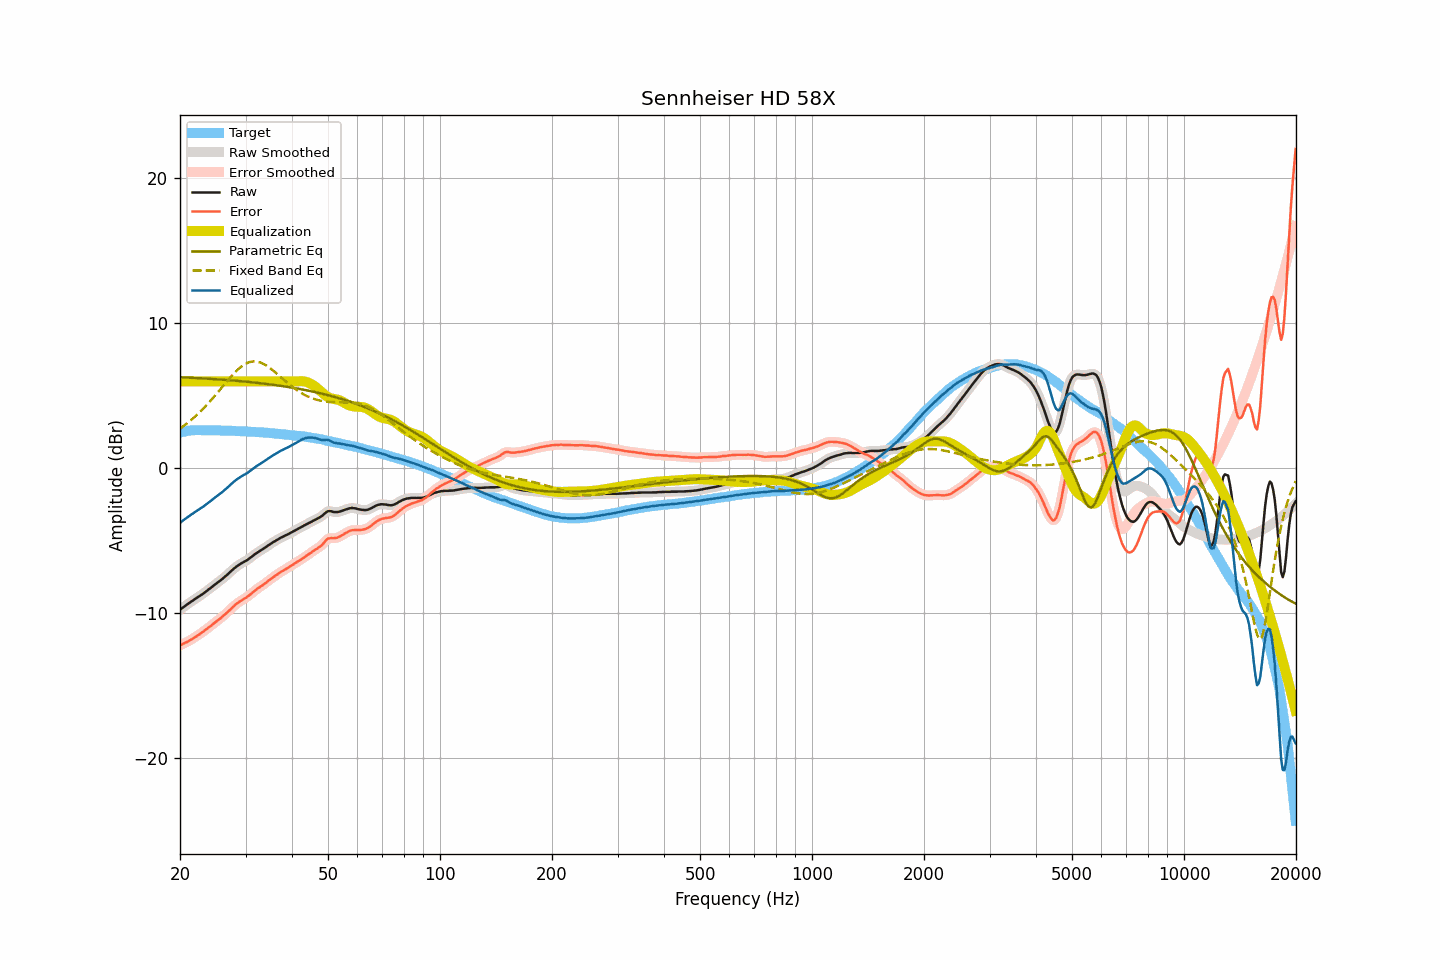

Values plotted in this chart, from the file beside it:
frequency, raw, smoothed, error, error_smoothed, equalization, parametric_eq, fixed_band_eq, equalized_raw, equalized_smoothed, target
20.00, -9.76, -9.76, -12.22, -12.22, 6.00, 6.29, 2.74, -3.76, -3.76, 2.46
20.20, -9.67, -9.67, -12.16, -12.16, 6.00, 6.28, 2.82, -3.67, -3.67, 2.49
20.40, -9.59, -9.59, -12.11, -12.11, 6.00, 6.28, 2.90, -3.59, -3.59, 2.52
20.61, -9.51, -9.51, -12.05, -12.05, 6.00, 6.27, 2.99, -3.51, -3.51, 2.54
20.81, -9.43, -9.43, -12.00, -12.00, 6.00, 6.27, 3.07, -3.43, -3.43, 2.57
21.02, -9.35, -9.35, -11.95, -11.94, 6.00, 6.26, 3.16, -3.35, -3.35, 2.60
21.23, -9.27, -9.27, -11.88, -11.88, 6.00, 6.26, 3.25, -3.27, -3.27, 2.61
21.44, -9.19, -9.19, -11.81, -11.81, 6.00, 6.25, 3.34, -3.19, -3.19, 2.62
21.66, -9.12, -9.11, -11.75, -11.74, 6.00, 6.25, 3.44, -3.12, -3.11, 2.63
21.87, -9.04, -9.04, -11.66, -11.67, 6.00, 6.24, 3.54, -3.04, -3.04, 2.63
22.09, -8.97, -8.97, -11.60, -11.60, 6.00, 6.23, 3.64, -2.97, -2.97, 2.64
22.31, -8.90, -8.89, -11.53, -11.53, 6.00, 6.23, 3.74, -2.90, -2.89, 2.64
22.54, -8.82, -8.82, -11.45, -11.46, 6.00, 6.22, 3.85, -2.82, -2.82, 2.64
22.76, -8.75, -8.75, -11.38, -11.38, 6.00, 6.22, 3.96, -2.75, -2.75, 2.63
22.99, -8.67, -8.67, -11.29, -11.30, 6.00, 6.21, 4.07, -2.67, -2.67, 2.62
23.22, -8.60, -8.59, -11.22, -11.22, 6.00, 6.20, 4.18, -2.60, -2.59, 2.62
23.45, -8.51, -8.51, -11.13, -11.13, 6.00, 6.20, 4.30, -2.51, -2.51, 2.62
23.69, -8.43, -8.43, -11.05, -11.05, 6.00, 6.19, 4.42, -2.43, -2.43, 2.62
23.92, -8.34, -8.34, -10.96, -10.96, 6.00, 6.18, 4.54, -2.34, -2.34, 2.62
24.16, -8.26, -8.25, -10.89, -10.88, 6.00, 6.17, 4.67, -2.26, -2.25, 2.63
24.40, -8.17, -8.17, -10.80, -10.79, 6.00, 6.17, 4.79, -2.17, -2.17, 2.63
24.65, -8.08, -8.08, -10.70, -10.70, 6.00, 6.16, 4.92, -2.08, -2.08, 2.62
24.89, -8.00, -7.99, -10.61, -10.61, 6.00, 6.15, 5.05, -2.00, -1.99, 2.62
25.14, -7.91, -7.91, -10.52, -10.53, 6.00, 6.15, 5.18, -1.91, -1.91, 2.62
25.39, -7.83, -7.83, -10.44, -10.44, 6.00, 6.14, 5.31, -1.83, -1.83, 2.62
25.65, -7.75, -7.74, -10.36, -10.35, 6.00, 6.13, 5.45, -1.75, -1.74, 2.61
25.91, -7.66, -7.66, -10.26, -10.27, 6.00, 6.12, 5.58, -1.66, -1.66, 2.60
26.16, -7.57, -7.57, -10.17, -10.17, 6.00, 6.11, 5.71, -1.57, -1.57, 2.60
26.43, -7.48, -7.48, -10.08, -10.08, 6.00, 6.11, 5.85, -1.48, -1.48, 2.60
26.69, -7.38, -7.38, -9.98, -9.98, 6.00, 6.10, 5.98, -1.38, -1.38, 2.60
26.96, -7.28, -7.28, -9.88, -9.88, 6.00, 6.09, 6.11, -1.28, -1.28, 2.60
27.23, -7.17, -7.17, -9.77, -9.77, 6.00, 6.08, 6.24, -1.17, -1.17, 2.60
27.50, -7.07, -7.07, -9.66, -9.66, 6.00, 6.07, 6.37, -1.07, -1.07, 2.60
27.77, -6.97, -6.97, -9.55, -9.56, 6.00, 6.06, 6.49, -0.97, -0.97, 2.58
28.05, -6.88, -6.88, -9.46, -9.46, 6.00, 6.05, 6.60, -0.88, -0.88, 2.58
28.33, -6.79, -6.79, -9.36, -9.36, 6.00, 6.04, 6.71, -0.79, -0.79, 2.57
28.62, -6.71, -6.71, -9.28, -9.28, 6.00, 6.03, 6.82, -0.71, -0.71, 2.57
28.90, -6.64, -6.64, -9.21, -9.20, 6.00, 6.02, 6.92, -0.64, -0.64, 2.57
29.19, -6.57, -6.57, -9.12, -9.13, 6.00, 6.01, 7.01, -0.57, -0.57, 2.56
29.48, -6.50, -6.50, -9.06, -9.06, 6.00, 6.00, 7.09, -0.50, -0.50, 2.56
29.78, -6.44, -6.44, -8.99, -8.99, 6.00, 5.99, 7.17, -0.44, -0.44, 2.55
30.08, -6.38, -6.38, -8.93, -8.93, 6.00, 5.98, 7.23, -0.38, -0.38, 2.55
30.38, -6.31, -6.31, -8.85, -8.85, 6.00, 5.97, 7.28, -0.31, -0.31, 2.54
30.68, -6.23, -6.23, -8.77, -8.76, 6.00, 5.96, 7.32, -0.23, -0.23, 2.54
30.99, -6.15, -6.15, -8.67, -8.68, 6.00, 5.95, 7.35, -0.15, -0.15, 2.53
31.30, -6.06, -6.06, -8.58, -8.58, 6.00, 5.94, 7.37, -0.06, -0.06, 2.52
31.61, -5.98, -5.98, -8.50, -8.49, 6.00, 5.92, 7.38, 0.02, 0.02, 2.52
31.93, -5.89, -5.89, -8.40, -8.40, 6.00, 5.91, 7.38, 0.11, 0.11, 2.51
32.24, -5.82, -5.81, -8.31, -8.32, 6.00, 5.90, 7.36, 0.18, 0.19, 2.50
32.57, -5.74, -5.74, -8.23, -8.24, 6.00, 5.89, 7.34, 0.26, 0.26, 2.49
32.89, -5.68, -5.67, -8.17, -8.16, 6.00, 5.88, 7.30, 0.32, 0.33, 2.49
33.22, -5.61, -5.61, -8.09, -8.09, 6.00, 5.86, 7.26, 0.39, 0.39, 2.48
33.55, -5.54, -5.54, -8.01, -8.01, 6.00, 5.85, 7.21, 0.46, 0.46, 2.48
33.89, -5.47, -5.46, -7.93, -7.93, 6.00, 5.84, 7.14, 0.53, 0.54, 2.46
34.23, -5.39, -5.39, -7.85, -7.84, 6.00, 5.82, 7.07, 0.61, 0.61, 2.46
34.57, -5.31, -5.31, -7.75, -7.76, 6.00, 5.81, 7.00, 0.69, 0.69, 2.45
34.92, -5.24, -5.23, -7.67, -7.67, 6.00, 5.79, 6.92, 0.76, 0.77, 2.43
35.27, -5.16, -5.16, -7.59, -7.59, 6.00, 5.78, 6.83, 0.84, 0.84, 2.43
35.62, -5.09, -5.09, -7.50, -7.51, 6.00, 5.76, 6.74, 0.91, 0.91, 2.42
35.97, -5.03, -5.02, -7.43, -7.43, 6.00, 5.75, 6.65, 0.97, 0.98, 2.40
... 635 more rows
